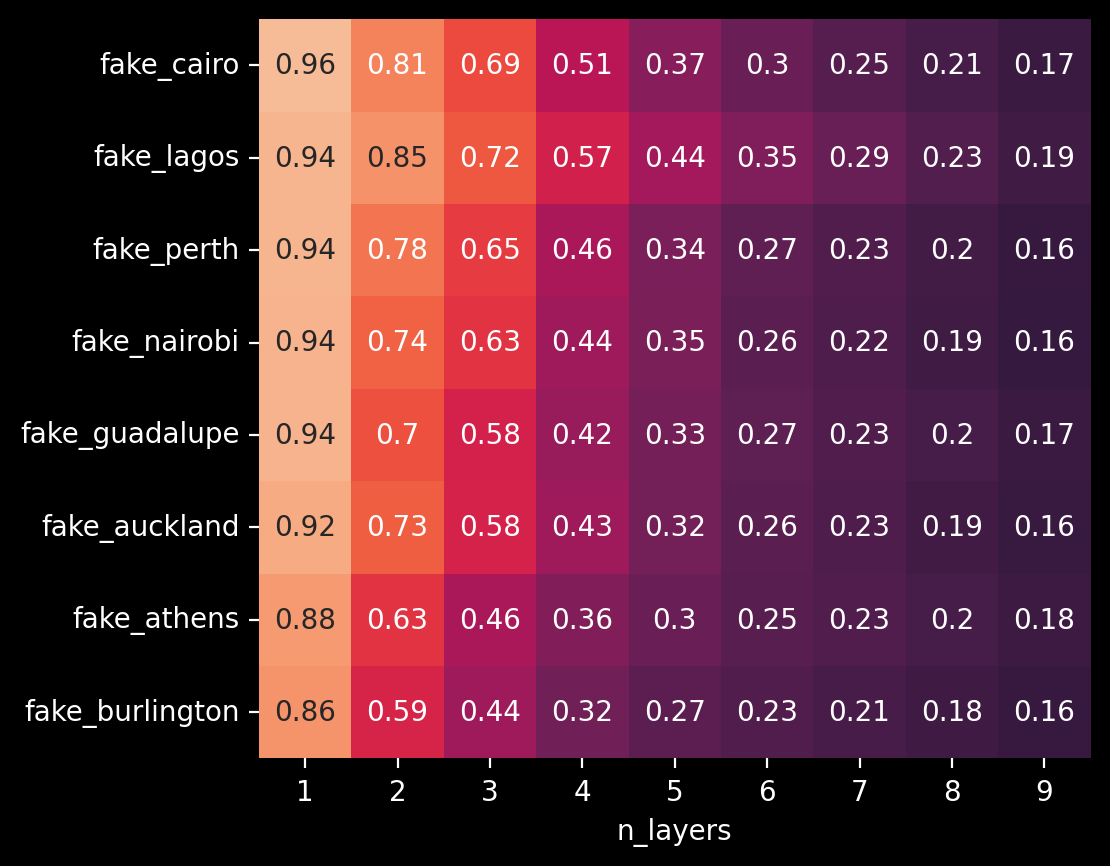

The table this chart was drawn from, first rows:
n_layers, fake_perth, fake_burlington, fake_cairo, fake_lagos, fake_athens, fake_nairobi, fake_auckland, fake_guadalupe
1, 0.9433, 0.8577, 0.9624, 0.9445, 0.875, 0.9382, 0.9191, 0.9382
2, 0.7809, 0.5853, 0.8125, 0.853, 0.6313, 0.7369, 0.7262, 0.7001
3, 0.6517, 0.4369, 0.6874, 0.7158, 0.4635, 0.6286, 0.5819, 0.5766
4, 0.4637, 0.3199, 0.5054, 0.5733, 0.3595, 0.436, 0.4302, 0.4193
5, 0.3395, 0.2663, 0.3744, 0.4441, 0.2974, 0.3456, 0.3235, 0.3287
6, 0.2727, 0.2296, 0.2991, 0.354, 0.2513, 0.2592, 0.262, 0.2672
7, 0.2319, 0.2096, 0.2464, 0.2926, 0.232, 0.2237, 0.2251, 0.2312
8, 0.1955, 0.1835, 0.2059, 0.2321, 0.2021, 0.1857, 0.1932, 0.2035
9, 0.1618, 0.1601, 0.1693, 0.1854, 0.1762, 0.1559, 0.1639, 0.1696
